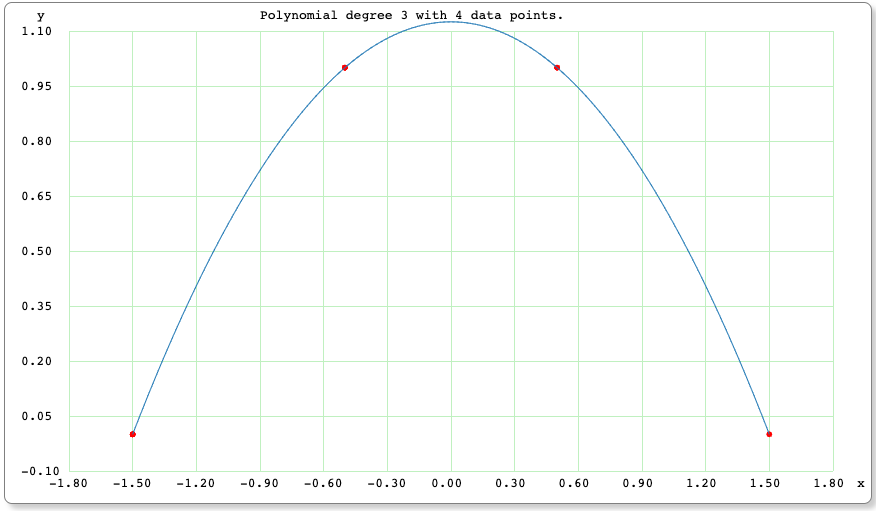

The table this chart was drawn from, first rows:
-1.5, 0.0
-0.5, 1.0
0.5, 1.0
1.5, 0.0
